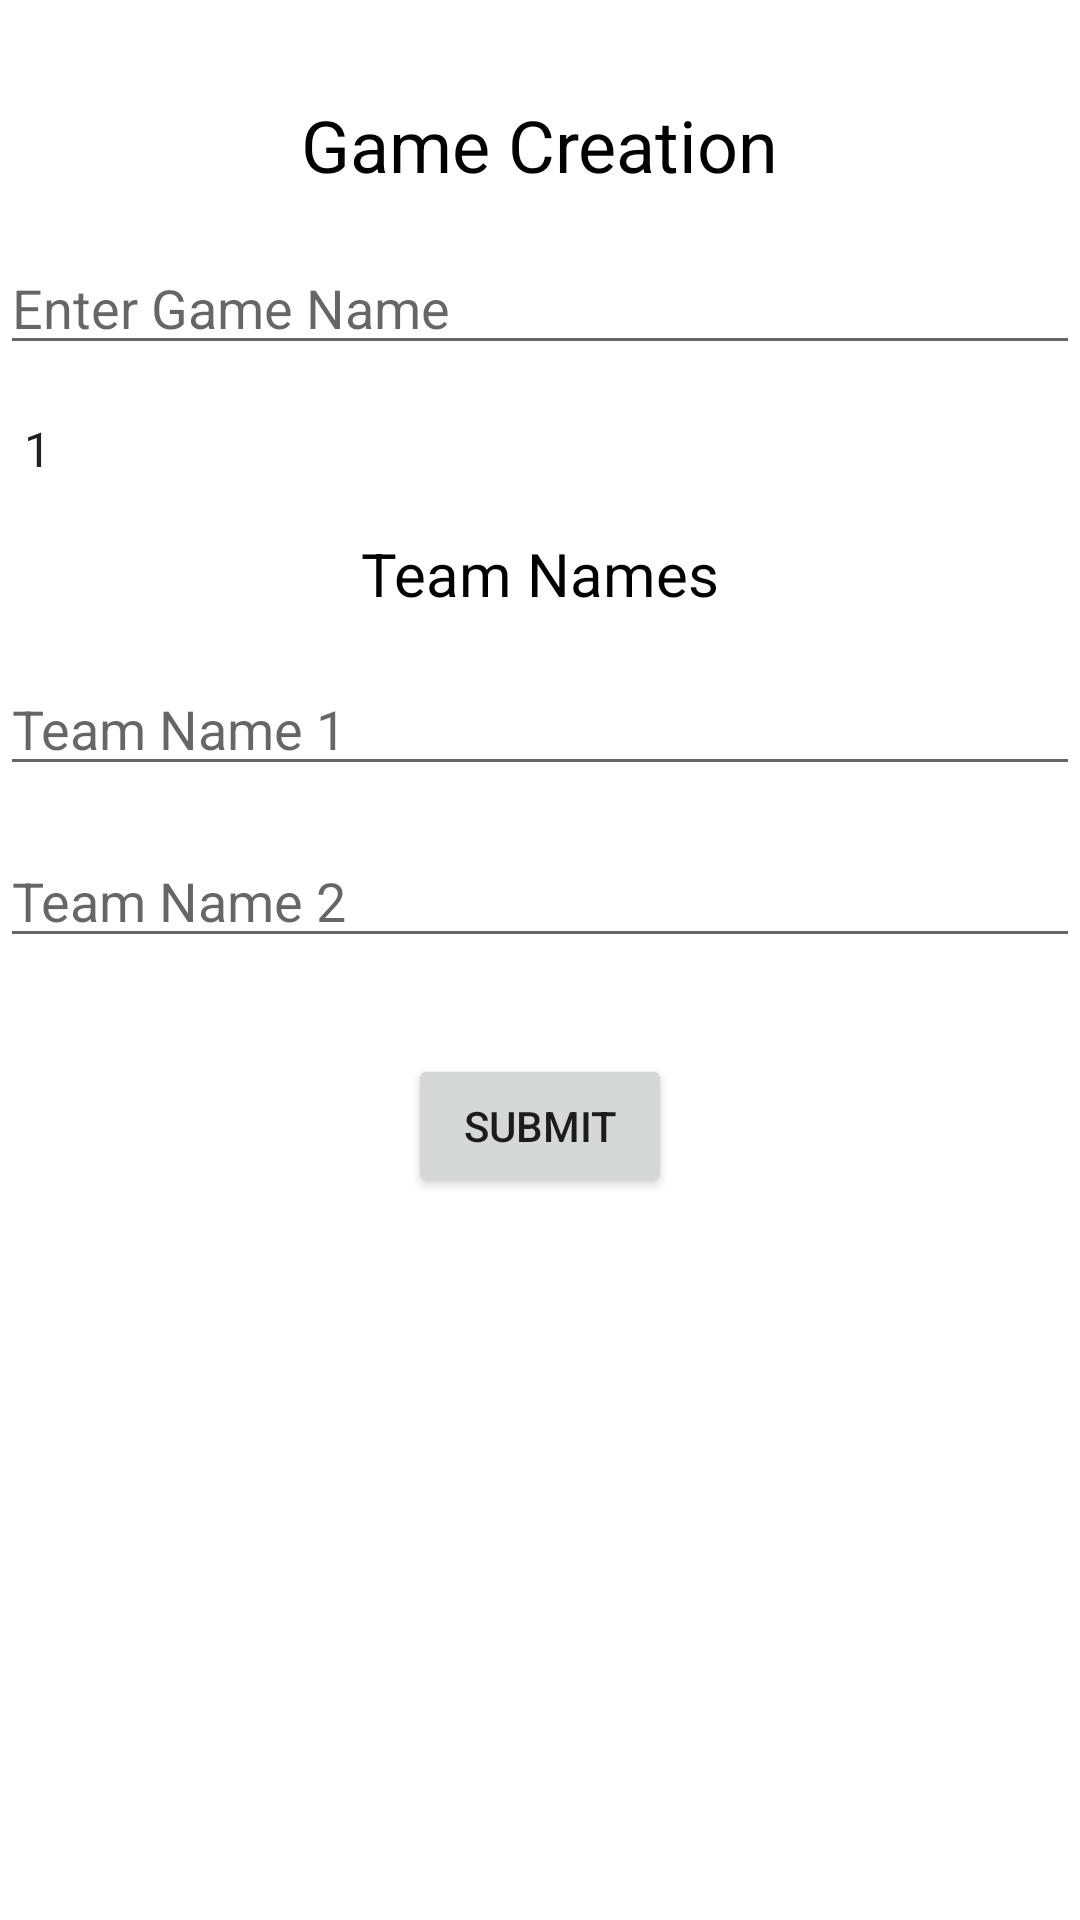

This screen was rendered from an Android layout file. Write that file and the resources it references.
<!-- AndroidManifest.xml: application theme Theme.HoopStats -->
<!-- res/layout/activity_create_game.xml -->
<?xml version="1.0" encoding="utf-8"?>
<androidx.constraintlayout.widget.ConstraintLayout xmlns:android="http://schemas.android.com/apk/res/android"
    xmlns:app="http://schemas.android.com/apk/res-auto"
    android:layout_width="match_parent"
    android:layout_height="match_parent">

    <TextView
        android:id="@+id/titleTextView"
        android:layout_width="wrap_content"
        android:layout_height="wrap_content"
        android:text="Game Creation"
        android:textSize="24sp"
        android:textColor="@android:color/black"
        android:layout_marginTop="32dp"
        app:layout_constraintTop_toTopOf="parent"
        app:layout_constraintStart_toStartOf="parent"
        app:layout_constraintEnd_toEndOf="parent" />

    <EditText
        android:id="@+id/gameNameEditText"
        android:layout_width="0dp"
        android:layout_height="wrap_content"
        android:hint="Enter Game Name"
        android:inputType="text"
        android:layout_marginTop="16dp"
        app:layout_constraintTop_toBottomOf="@id/titleTextView"
        app:layout_constraintStart_toStartOf="parent"
        app:layout_constraintEnd_toEndOf="parent" />

    <Spinner
        android:id="@+id/playersSpinner"
        android:layout_width="0dp"
        android:layout_height="wrap_content"
        android:layout_marginTop="16dp"
        app:layout_constraintTop_toBottomOf="@id/gameNameEditText"
        app:layout_constraintStart_toStartOf="parent"
        app:layout_constraintEnd_toEndOf="parent"
        android:entries="@array/number_of_players" />

    <TextView
        android:id="@+id/teamNamesTitleTextView"
        android:layout_width="wrap_content"
        android:layout_height="wrap_content"
        android:text="Team Names"
        android:textSize="20sp"
        android:textColor="@android:color/black"
        android:layout_marginTop="16dp"
        app:layout_constraintTop_toBottomOf="@id/playersSpinner"
        app:layout_constraintStart_toStartOf="parent"
        app:layout_constraintEnd_toEndOf="parent" />

    <EditText
        android:id="@+id/teamName1EditText"
        android:layout_width="0dp"
        android:layout_height="wrap_content"
        android:hint="Team Name 1"
        android:inputType="text"
        android:layout_marginTop="16dp"
        app:layout_constraintTop_toBottomOf="@id/teamNamesTitleTextView"
        app:layout_constraintStart_toStartOf="parent"
        app:layout_constraintEnd_toEndOf="parent" />

    <EditText
        android:id="@+id/teamName2EditText"
        android:layout_width="0dp"
        android:layout_height="wrap_content"
        android:hint="Team Name 2"
        android:inputType="text"
        android:layout_marginTop="16dp"
        app:layout_constraintTop_toBottomOf="@id/teamName1EditText"
        app:layout_constraintStart_toStartOf="parent"
        app:layout_constraintEnd_toEndOf="parent" />

    <Button
        android:id="@+id/submitButton"
        android:layout_width="wrap_content"
        android:layout_height="wrap_content"
        android:text="Submit"
        android:layout_marginTop="32dp"
        app:layout_constraintTop_toBottomOf="@id/teamName2EditText"
        app:layout_constraintStart_toStartOf="parent"
        app:layout_constraintEnd_toEndOf="parent" />

</androidx.constraintlayout.widget.ConstraintLayout>
<!-- resources referenced by this layout -->
<resources>
  <string-array name="number_of_players">
          <item>1</item>
          <item>2</item>
          <item>3</item>
          <item>4</item>
          <item>5</item>
          <item>6</item>
          <item>7</item>
          <item>8</item>
          <item>9</item>
          <item>10</item>
          <item>11</item>
          <item>12</item>
          <item>13</item>
          <item>14</item>
          <item>15</item>
          <item>16</item>
          <item>17</item>
          <item>18</item>
          <item>19</item>
          <item>20</item>
          <item>21</item>
          <item>22</item>
          <item>23</item>
          <item>24</item>
          <item>25</item>
          <item>26</item>
          <item>27</item>
          <item>28</item>
          <item>29</item>
          <item>30</item>
      </string-array>
  <style name="Theme.HoopStats" parent="Theme.AppCompat.Light.NoActionBar">
          
          <item name="android:windowBackground">@drawable/background_gradient</item>
      </style>
</resources>
